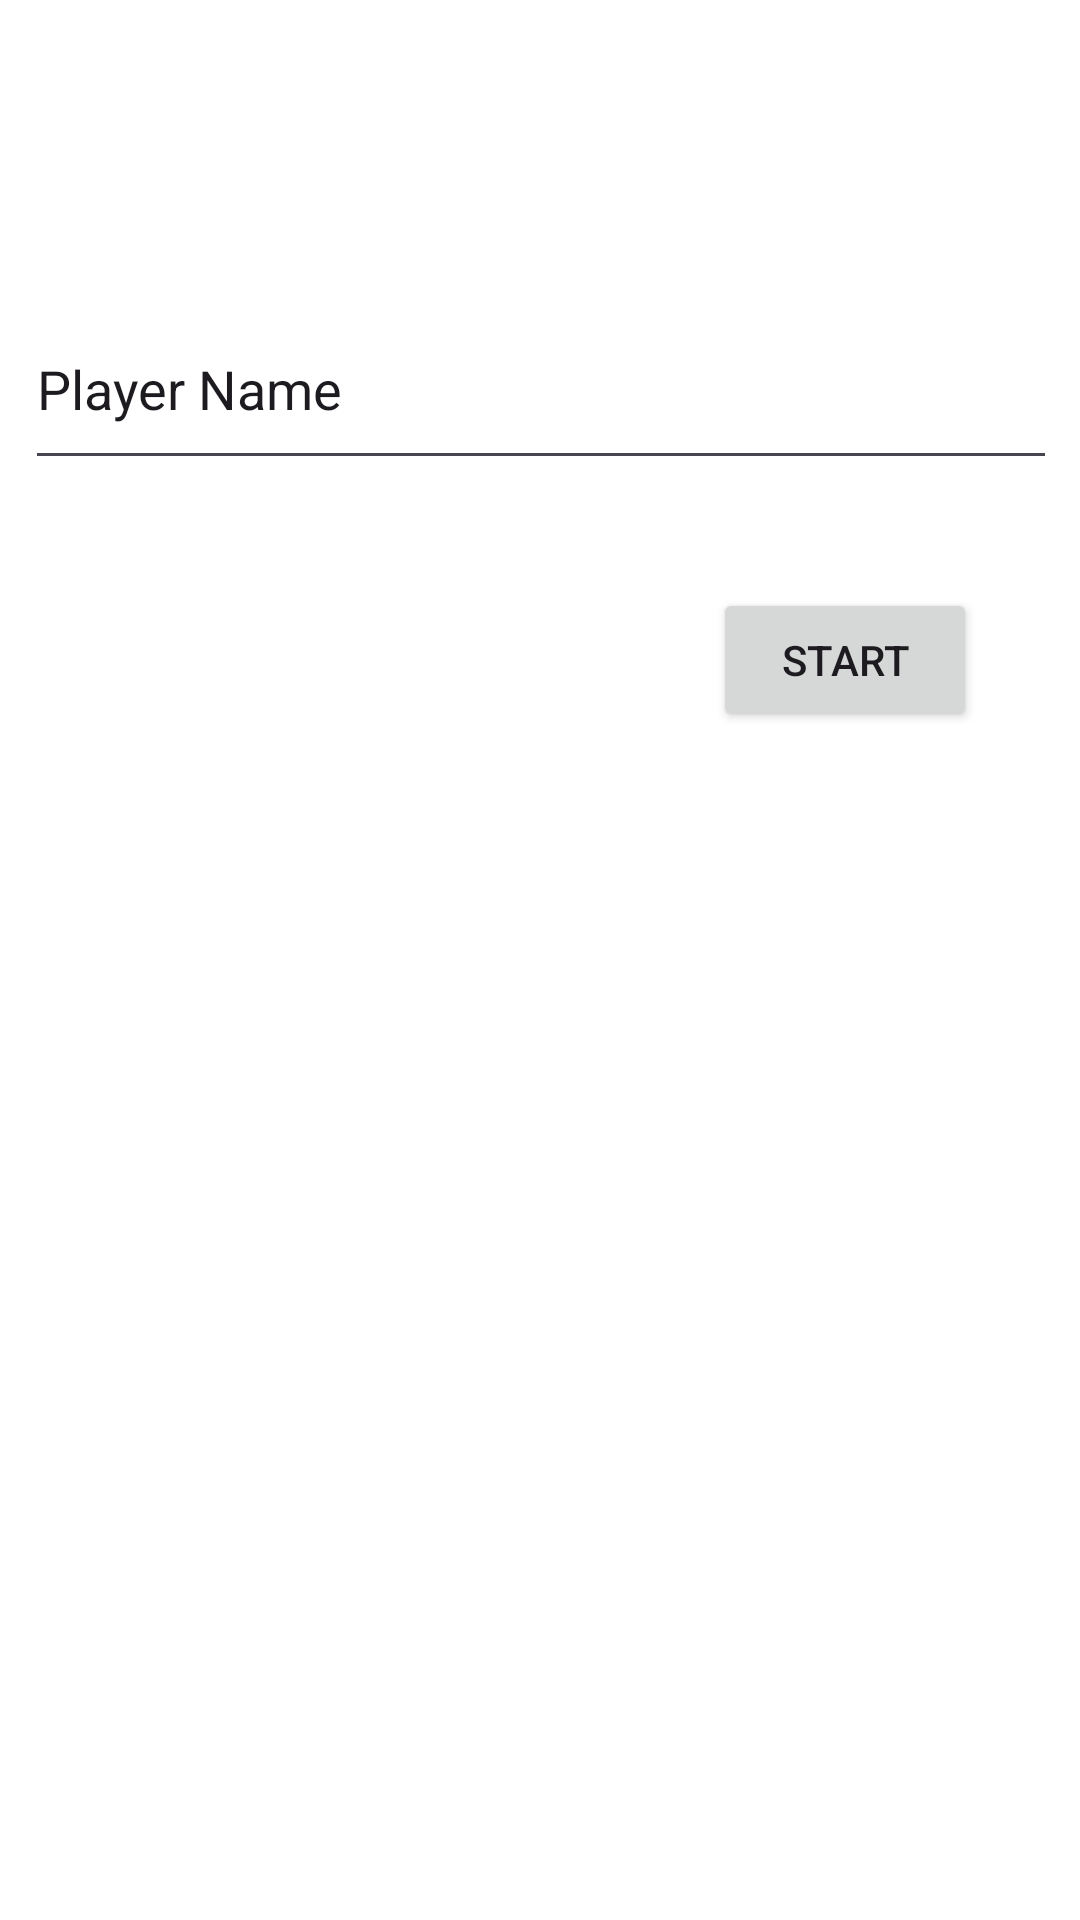

Layout XML and referenced resources for this Android screen:
<!-- AndroidManifest.xml: application theme Theme.Week2_anmp -->
<!-- res/layout/fragment_main.xml -->
<?xml version="1.0" encoding="utf-8"?>
<FrameLayout xmlns:android="http://schemas.android.com/apk/res/android"
    xmlns:app="http://schemas.android.com/apk/res-auto"
    xmlns:tools="http://schemas.android.com/tools"
    android:layout_width="match_parent"
    android:layout_height="match_parent"
    tools:context=".MainFragment">

    

    <androidx.constraintlayout.widget.ConstraintLayout
        android:layout_width="match_parent"
        android:layout_height="match_parent">

        <EditText
            android:id="@+id/txtName"
            android:layout_width="344dp"
            android:layout_height="64dp"
            android:layout_marginTop="96dp"
            android:ems="10"
            android:inputType="textPersonName"
            android:text="Player Name"
            app:layout_constraintEnd_toEndOf="parent"
            app:layout_constraintHorizontal_bias="0.512"
            app:layout_constraintStart_toStartOf="parent"
            app:layout_constraintTop_toTopOf="parent" />

        <Button
            android:id="@+id/btnStart"
            android:layout_width="wrap_content"
            android:layout_height="wrap_content"
            android:layout_marginTop="36dp"
            android:text="START"
            app:layout_constraintEnd_toEndOf="parent"
            app:layout_constraintHorizontal_bias="0.874"
            app:layout_constraintStart_toStartOf="parent"
            app:layout_constraintTop_toBottomOf="@+id/txtName" />
    </androidx.constraintlayout.widget.ConstraintLayout>

</FrameLayout>
<!-- resources referenced by this layout -->
<resources>
  <style name="Theme.Week2_anmp" parent="Theme.Material3.Light">
          <item name="colorPrimary">@color/md_theme_light_primary</item>
          <item name="colorOnPrimary">@color/md_theme_light_onPrimary</item>
          <item name="colorPrimaryContainer">@color/md_theme_light_primaryContainer</item>
          <item name="colorOnPrimaryContainer">@color/md_theme_light_onPrimaryContainer</item>
          <item name="colorSecondary">@color/md_theme_light_secondary</item>
          <item name="colorOnSecondary">@color/md_theme_light_onSecondary</item>
          <item name="colorSecondaryContainer">@color/md_theme_light_secondaryContainer</item>
          <item name="colorOnSecondaryContainer">@color/md_theme_light_onSecondaryContainer</item>
          <item name="colorTertiary">@color/md_theme_light_tertiary</item>
          <item name="colorOnTertiary">@color/md_theme_light_onTertiary</item>
          <item name="colorTertiaryContainer">@color/md_theme_light_tertiaryContainer</item>
          <item name="colorOnTertiaryContainer">@color/md_theme_light_onTertiaryContainer</item>
          <item name="colorError">@color/md_theme_light_error</item>
          <item name="colorOnError">@color/md_theme_light_onError</item>
          <item name="colorErrorContainer">@color/md_theme_light_errorContainer</item>
          <item name="colorOnErrorContainer">@color/md_theme_light_onErrorContainer</item>
          <item name="colorOutline">@color/md_theme_light_outline</item>
          <item name="android:colorBackground">@color/md_theme_light_background</item>
          <item name="colorOnBackground">@color/md_theme_light_onBackground</item>
          <item name="colorSurface">@color/md_theme_light_surface</item>
          <item name="colorOnSurface">@color/md_theme_light_onSurface</item>
          <item name="colorSurfaceVariant">@color/md_theme_light_surfaceVariant</item>
          <item name="colorOnSurfaceVariant">@color/md_theme_light_onSurfaceVariant</item>
          <item name="colorSurfaceInverse">@color/md_theme_light_inverseSurface</item>
          <item name="colorOnSurfaceInverse">@color/md_theme_light_inverseOnSurface</item>
          <item name="colorPrimaryInverse">@color/md_theme_light_inversePrimary</item>
      </style>
</resources>
